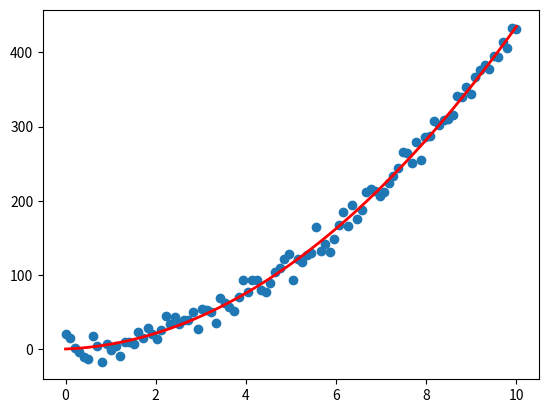

Recreate this plot in Python.
# import dependencies
import numpy as np
import matplotlib.pyplot as plt

# simulate data
N = 100
x = np.linspace(0,10,N)
y = 3.6512 + 0.98473*x + 4.21098*x**2 + np.random.randn(N)*10

# prep the Data
PHI = np.vstack( (np.ones(N),x,x**2) ).T

# fit the model
w = np.linalg.solve(PHI.T.dot(PHI), PHI.T.dot(y))
y_hat = PHI.dot(w)
R2 = 1 - np.sum( (y-y_hat)**2 ) / np.sum( (y-y.mean())**2 )
print("R-squared: {:0.3f}".format(R2))

plt.figure()
plt.scatter(x,y)
plt.plot(x,y_hat,color='red',linewidth=2)
plt.show()
